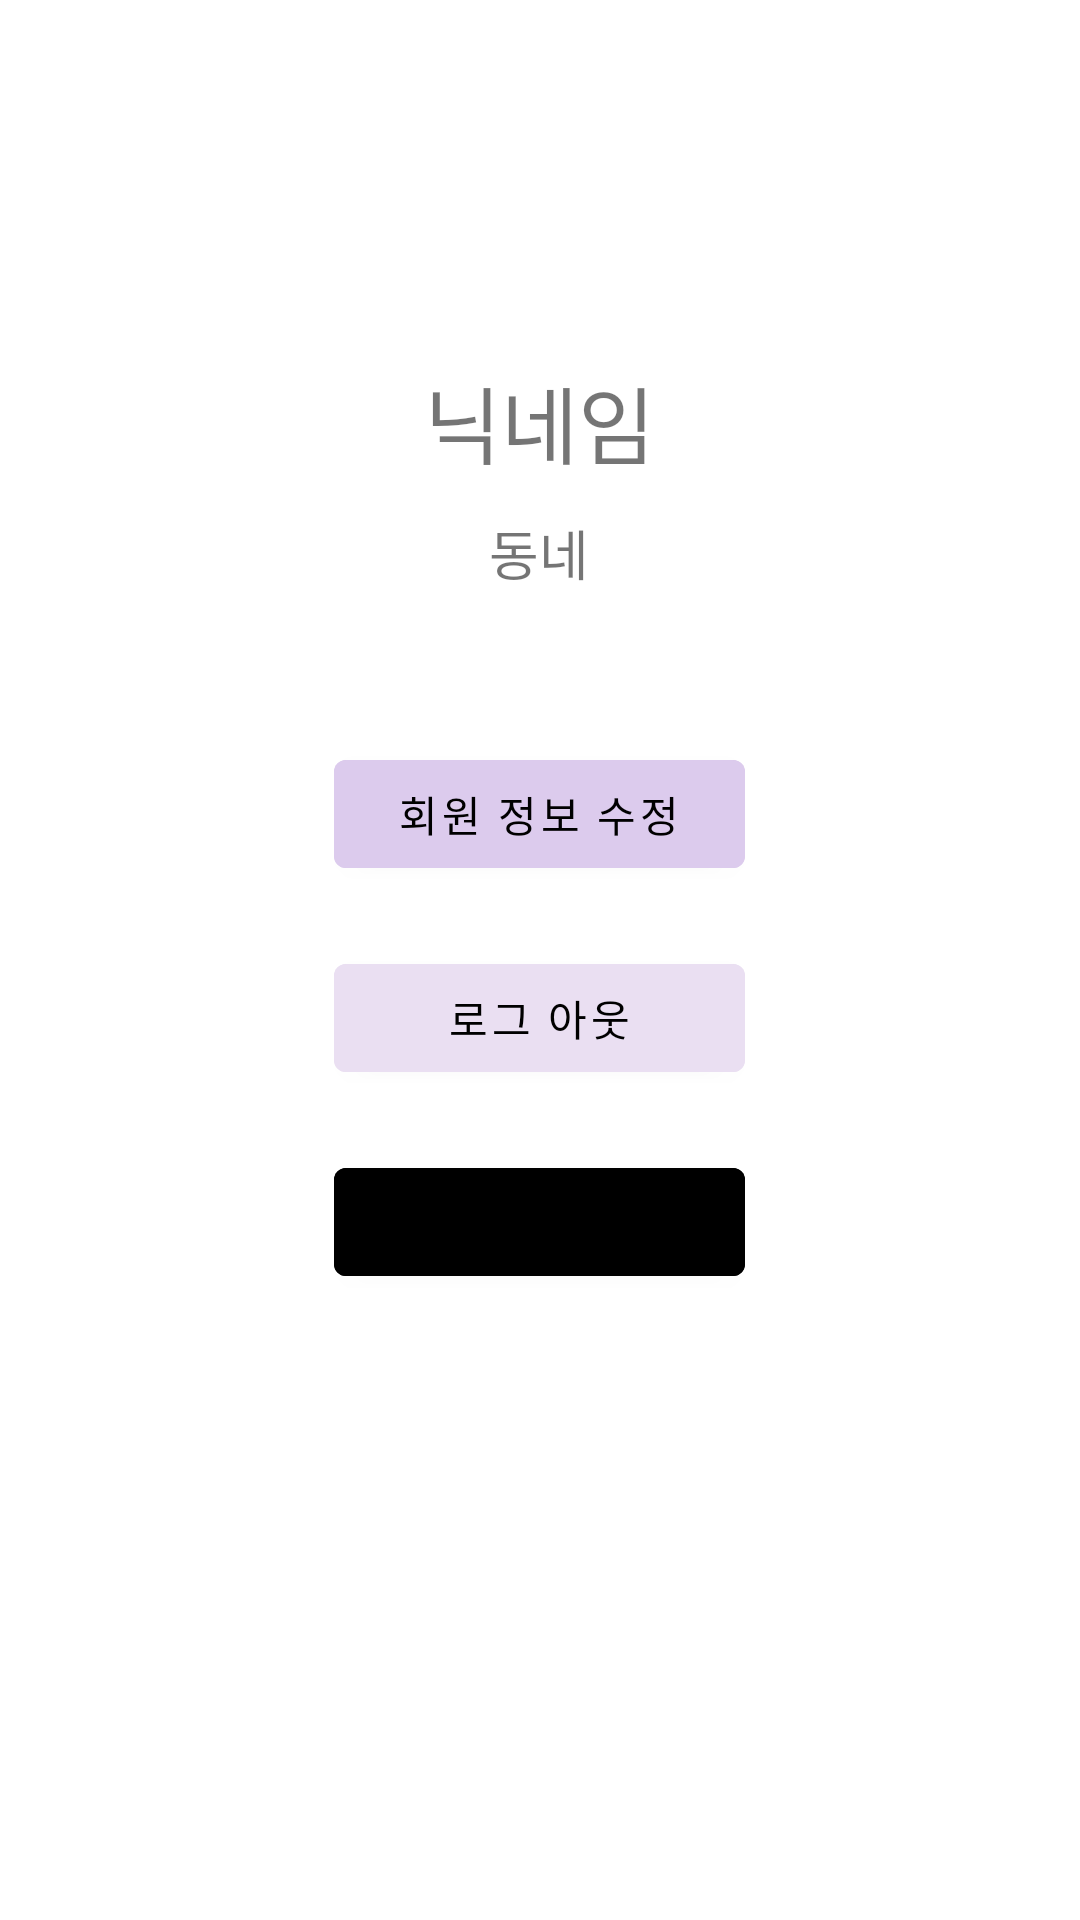

This screen was rendered from an Android layout file. Write that file and the resources it references.
<!-- AndroidManifest.xml: application theme Theme.ShareMo -->
<!-- res/layout/fragment_profile.xml -->
<?xml version="1.0" encoding="utf-8"?>
<FrameLayout xmlns:android="http://schemas.android.com/apk/res/android"
    android:layout_width="match_parent"
    android:layout_height="match_parent"
    xmlns:app="http://schemas.android.com/apk/res-auto"
    xmlns:tools="http://schemas.android.com/tools"
    android:orientation="vertical">

    <LinearLayout
        android:layout_width="wrap_content"
        android:layout_height="match_parent"
        android:layout_gravity="center"
        android:orientation="vertical">


        <ImageView
            android:id="@+id/iv_Prof"
            android:layout_width="match_parent"
            android:layout_height="wrap_content"
            android:layout_gravity="center_horizontal"
            android:layout_marginTop="90dp"
            app:layout_constraintTop_toTopOf="parent"
            app:srcCompat="@drawable/user"
            tools:layout_editor_absoluteX="140dp" />

        <LinearLayout
            android:layout_width="match_parent"
            android:layout_height="wrap_content"
            android:layout_margin="30dp"
            android:orientation="vertical">

            <TextView
                android:id="@+id/tv_NickName"
                android:layout_width="wrap_content"
                android:layout_height="wrap_content"
                android:layout_gravity="center_horizontal"
                android:text="닉네임"
                android:textSize="28dp" />

            <TextView
                android:id="@+id/tv_Dong"
                android:layout_width="wrap_content"
                android:layout_height="wrap_content"
                android:layout_gravity="center_horizontal"
                android:layout_marginTop="10dp"
                android:text="동네"
                android:textSize="18sp" />

        </LinearLayout>

        <LinearLayout
            android:layout_width="match_parent"
            android:layout_height="246dp"
            android:orientation="vertical">

            <Button
                android:id="@+id/btn_ChangeInfo"
                android:layout_width="match_parent"
                android:layout_height="wrap_content"
                android:layout_marginTop="20dp"
                android:backgroundTint="@color/lightpurple"
                android:text="회원 정보 수정" />

            <Button
                android:id="@+id/btn_Logout"
                android:layout_width="match_parent"
                android:layout_height="wrap_content"
                android:layout_marginTop="20dp"
                android:backgroundTint="@color/verylightpurple"
                android:text="로그 아웃" />

            <Button
                android:id="@+id/btn_Drop"
                android:layout_width="match_parent"
                android:layout_height="wrap_content"
                android:layout_marginTop="20dp"
                android:backgroundTint="@color/browser_actions_bg_grey"
                android:text="회원 탈퇴" />


        </LinearLayout>

    </LinearLayout>
</FrameLayout>
<!-- resources referenced by this layout -->
<resources>
  <color name="lightpurple">#FFDCCBED</color>
  <color name="verylightpurple">#FFEADFF2</color>
  <style name="Theme.ShareMo" parent="Theme.MaterialComponents.DayNight.NoActionBar"> 
          
          <item name="colorPrimary">@color/white</item>
          <item name="colorPrimaryVariant">@color/black</item>
          <item name="colorOnPrimary">@color/black</item>
          
          <item name="colorSecondary">@color/teal_200</item>
          <item name="colorSecondaryVariant">@color/teal_700</item>
          <item name="colorOnSecondary">@color/black</item>
          
          <item name="android:statusBarColor" tools:targetApi="l">?attr/colorPrimaryVariant</item>
          
      </style>
  <color name="white">#FFFFFFFF</color>
  <color name="black">#FF000000</color>
  <color name="teal_200">#FF03DAC5</color>
  <color name="teal_700">#FF018786</color>
</resources>
